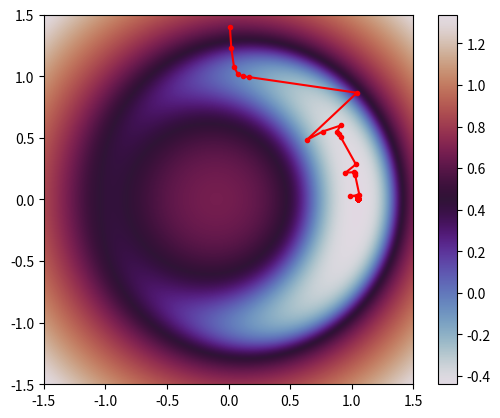

The script that saved this image:
#!/usr/bin/env python
# gradient descent in 2D

#######################################################################

import numpy as np

#######################################################################

# tilt parameter
mu = 0.1

# tilted Mexican hat (testing convergence in winding valley)
def f(x,y):
	return (x*x+y*y - 1.0)**2/4.0 - mu*x

def df(x,y):
	return np.array([(x*x+y*y - 1.0)*x - mu, (x*x+y*y - 1.0)*y])

def ddf(x,y):
	return np.array([[3.0*x*x+y*y - 1.0, 2.0*x*y], [2.0*x*y, 3.0*x*x+y*y - 1.0]])

#######################################################################

# number of iterations
n = 200

# step size (aka learning rate)
eta = 0.1

# initial guess
x = [0.0,2.0]; g = df(*x)

# optimization history
history = np.zeros([2,n])

# fixed number of iterations
for i in range(0,n):
	# fixed step
	#x -= eta*df(*x)/np.linalg.norm(df(*x))
	
	# gradient descent
	#x -= eta*df(*x)
	
	# Newton's step
	#x -= np.linalg.solve(ddf(*x), df(*x))
	
	# Barzilai-Borwein
	dx = -eta*g; x += dx
	dg = df(*x)-g; g += dg
	eta = min(np.dot(dx,dx)/np.dot(dx,dg), np.dot(dx,dg)/np.dot(dg,dg))
	
	# log history
	history[:,i] = x
	print(x, f(*x))

#######################################################################

import matplotlib.pyplot as plt

# domain to be plotted
l = 1.5; pts = 1024

# function being minimized
grid = np.linspace(-l,l,pts)
X,Y = np.meshgrid(grid,grid)
F = np.vectorize(f)(X,Y)

# scale function for plotting
F = F/(mu*mu+F*F)**0.375

# plot optimization history
plt.plot(history[0], history[1], "r.-")
plt.imshow(F, extent=[-l,l,-l,l], cmap='twilight')
#plt.contourf(F, extent=[-l,l,-l,l], levels=30, cmap='twilight')
plt.colorbar()

# make sure aspect is 1:1
plt.gca().set_aspect('equal')

plt.show()